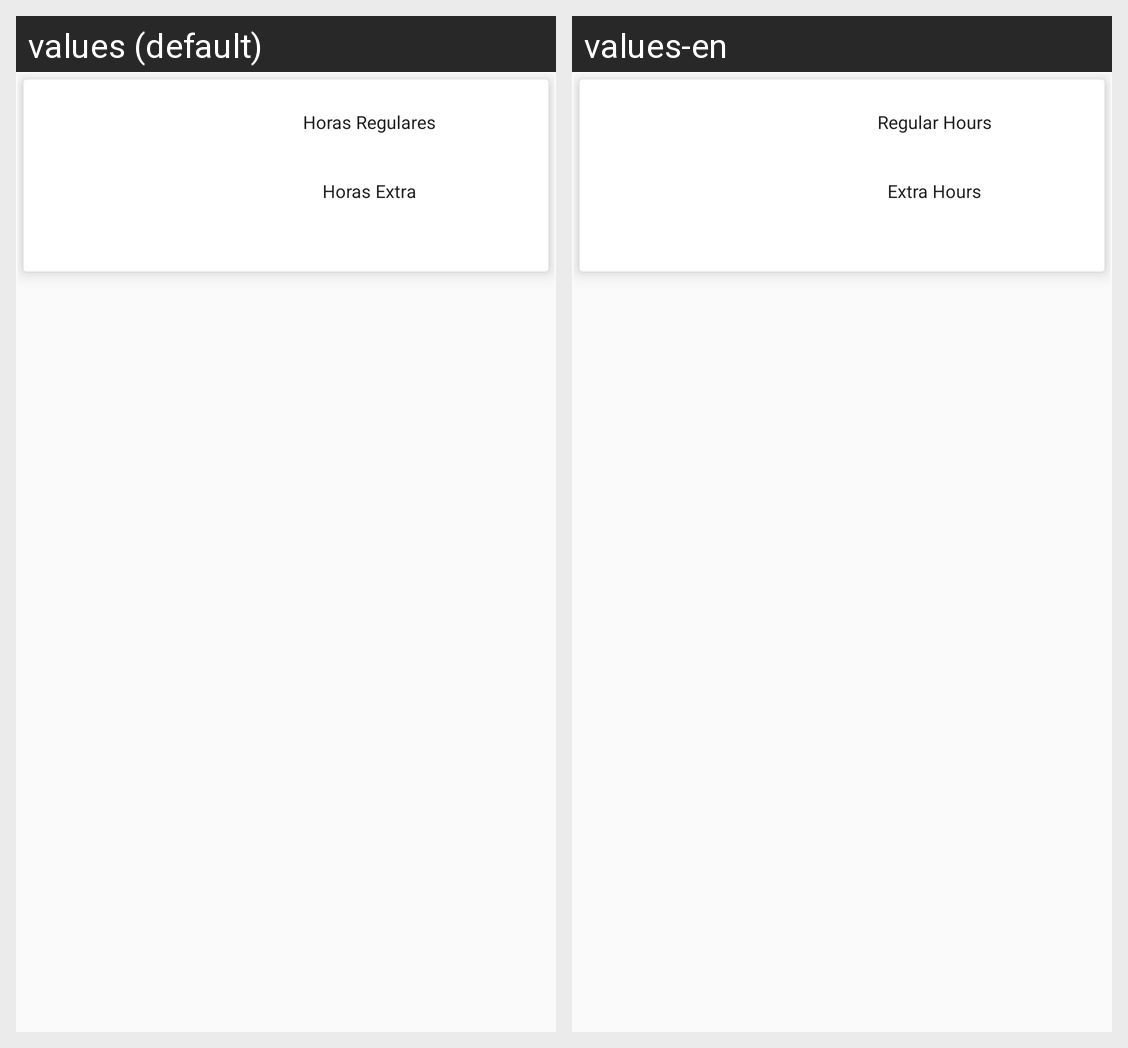

Translations of the strings shown on this Android screen, per locale in the grid:
Android screen res/layout/each_payment.xml rendered under 2 locales, left to right: values (default), values-en. Device: Nexus 5 (rendered at 1080×1920; each locale shown at half size, 540×960, under a caption strip naming it); theme AppTheme.
Strings drawn on this screen, with the default value and each locale's value (text and hints the layout hard-codes, and strings that could not be matched under every locale, appear in the picture but are not listed):

horas_regulares
  values: Horas Regulares
  values-en: Regular Hours

horas_extra
  values: Horas Extra
  values-en: Extra Hours
